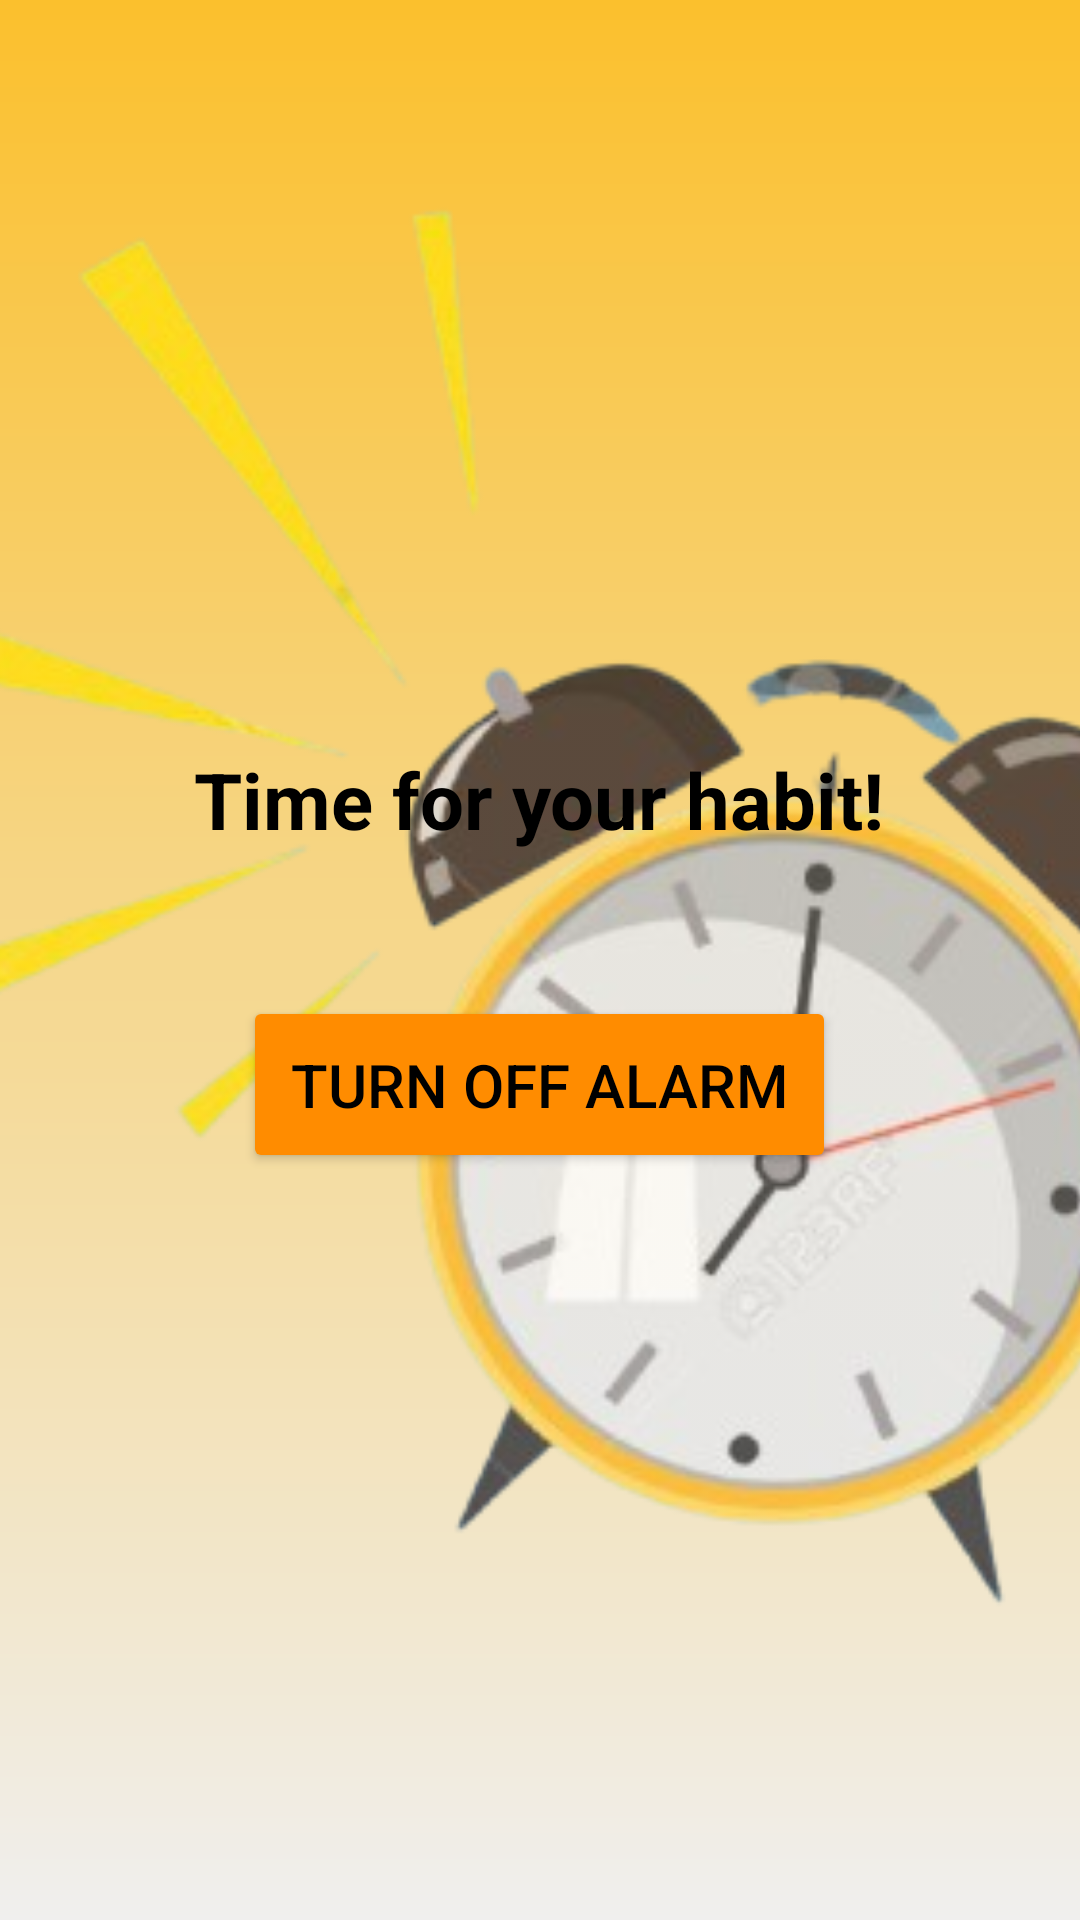

Reconstruct the res/layout file that produces this screen, plus the resources it refers to.
<!-- AndroidManifest.xml: application theme Theme.LifePulse -->
<!-- res/layout/activity_alarm.xml -->
<?xml version="1.0" encoding="utf-8"?>
<FrameLayout xmlns:android="http://schemas.android.com/apk/res/android"
    android:layout_width="match_parent"
    android:layout_height="match_parent">

    
    <LinearLayout
        android:layout_width="match_parent"
        android:layout_height="match_parent"
        android:orientation="vertical"
        android:background="@drawable/bg_mood_gradient" />

    
    <ImageView
        android:layout_width="match_parent"
        android:layout_height="match_parent"
        android:src="@drawable/alarm"
    android:scaleType="centerCrop"
    android:alpha=".9" />

    
    <LinearLayout
        android:layout_width="match_parent"
        android:layout_height="match_parent"
        android:orientation="vertical"
        android:gravity="center"
        android:padding="24dp">

        
        <TextView
            android:id="@+id/tvHabitName"
            android:layout_width="wrap_content"
            android:layout_height="wrap_content"
            android:text="@string/time_for_your_habit"
            android:textSize="26sp"
            android:textStyle="bold"
            android:textColor="@color/black"
            android:layout_marginBottom="48dp" />

        
        <Button
            android:id="@+id/btnStopAlarm"
            android:layout_width="wrap_content"
            android:layout_height="wrap_content"
            android:text="@string/turn_off_alarm"
            android:textSize="20sp"
            android:padding="16dp"
            android:backgroundTint="@color/dark_orange"
            android:textColor="@color/black" />
    </LinearLayout>
</FrameLayout>
<!-- resources referenced by this layout -->
<resources>
  <color name="black">#FF000000</color>
  <color name="dark_orange">#FF8C00</color>
  <!-- drawable alarm: png bitmap (drawable, 105810 bytes) -->
  <!-- drawable bg_mood_gradient (drawable) -->
  <?xml version="1.0" encoding="utf-8"?>
  <shape xmlns:android="http://schemas.android.com/apk/res/android"
      android:shape="rectangle">
  
      <gradient
          android:angle="270"
          android:type="linear"
          android:startColor="@color/buttonGold"
          android:endColor="#F0EFEE"
          android:centerX="0.3"
          android:centerY="0.3" />
  
  </shape>
  <string name="time_for_your_habit">Time for your habit!</string>
  <string name="turn_off_alarm">Turn Off Alarm</string>
  <style name="Theme.LifePulse" parent="Base.Theme.LifePulse" />
  <color name="buttonGold">#FBC02D</color>
  <style name="Base.Theme.LifePulse" parent="Theme.Material3.DayNight.NoActionBar">
          
          
      </style>
</resources>
